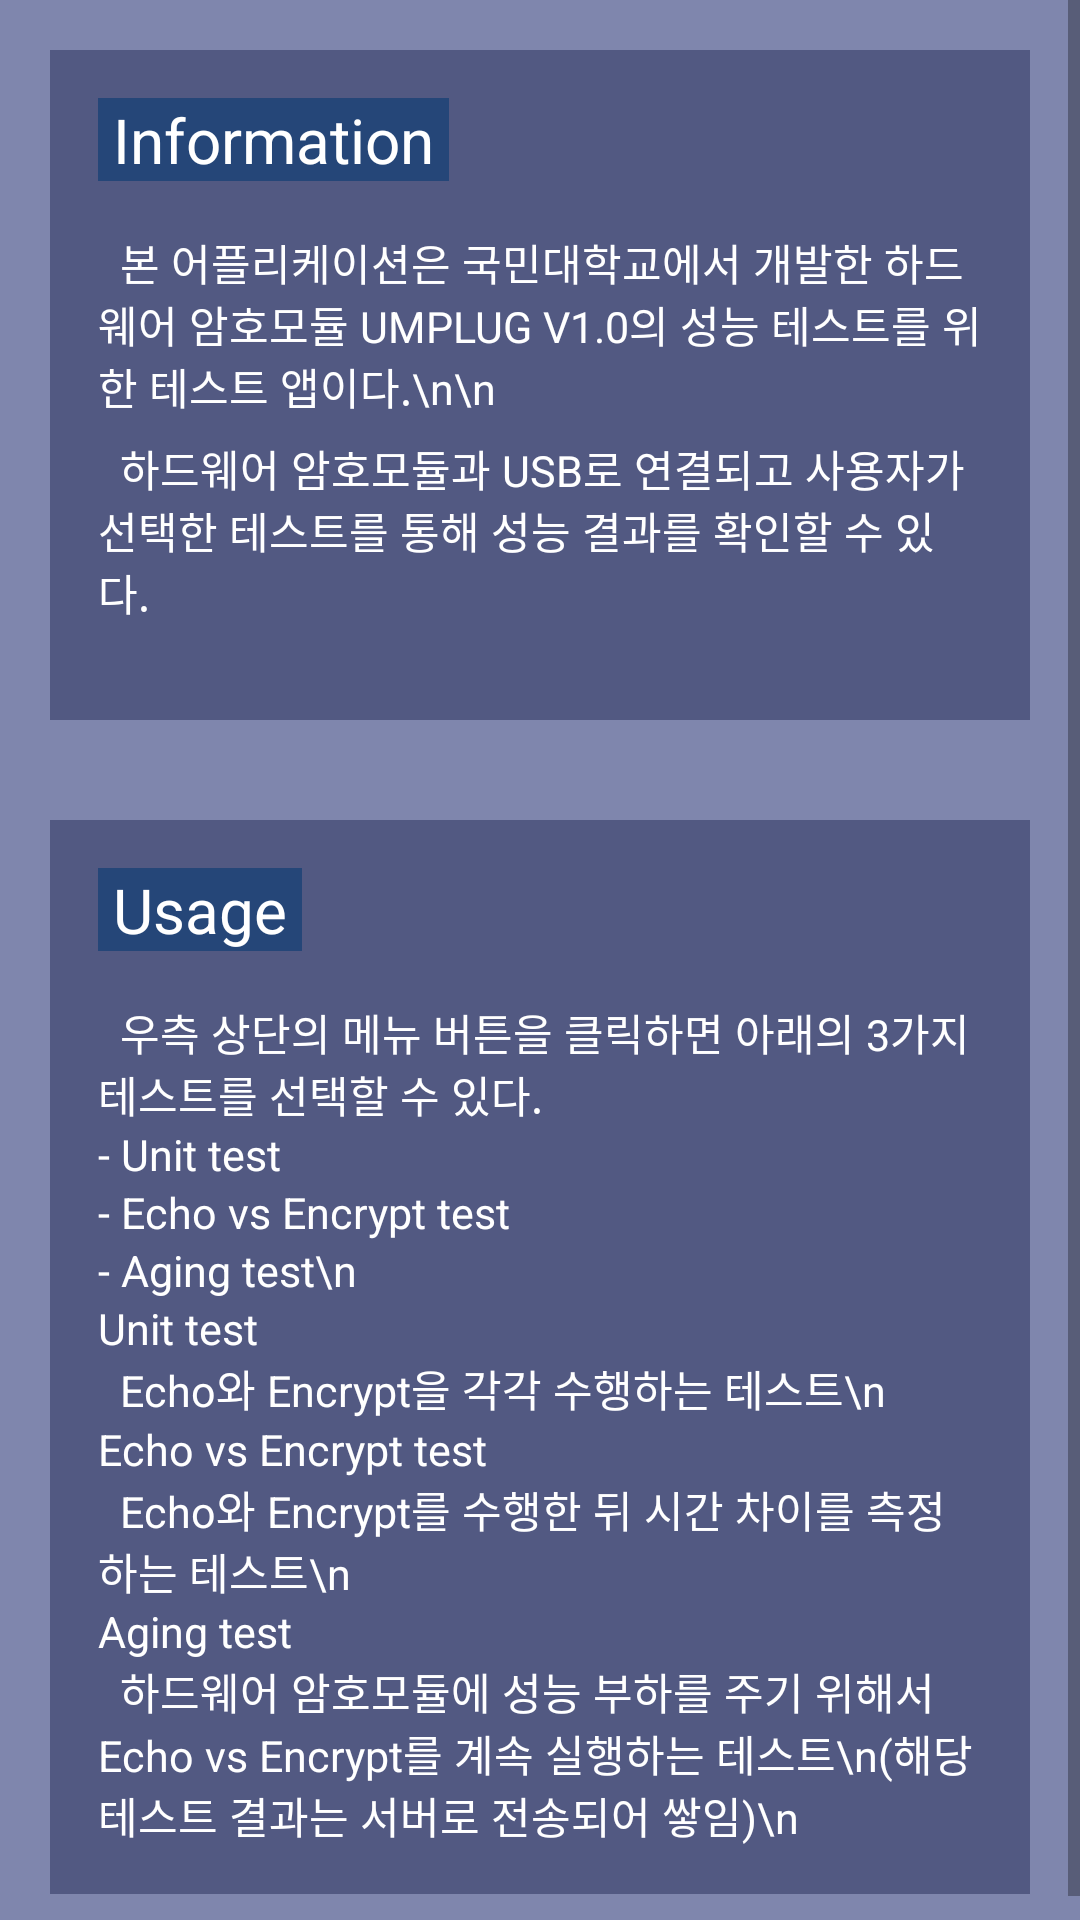

Here is an Android app screen rendered from its layout file. Give the layout XML and the strings, colors and styles it references.
<!-- AndroidManifest.xml: application theme Theme.VideoCrypto -->
<!-- res/layout/activity_main.xml -->
<?xml version="1.0" encoding="utf-8"?>
<androidx.constraintlayout.widget.ConstraintLayout xmlns:android="http://schemas.android.com/apk/res/android"
    xmlns:app="http://schemas.android.com/apk/res-auto"
    xmlns:tools="http://schemas.android.com/tools"
    android:layout_width="match_parent"
    android:layout_height="match_parent"
    tools:context=".Main">

    <LinearLayout
        android:id="@+id/linearLayout"
        android:layout_width="0dp"
        android:layout_height="0dp"
        android:background="#7F86AD"
        android:orientation="vertical"
        app:layout_constraintBottom_toBottomOf="parent"
        app:layout_constraintEnd_toEndOf="parent"
        app:layout_constraintStart_toStartOf="parent"
        app:layout_constraintTop_toTopOf="parent"
        tools:context=".MainActivity">

        <ScrollView
            android:layout_width="fill_parent"
            android:layout_height="fill_parent"
            android:fillViewport="true">

            <LinearLayout
                android:id="@+id/linearLayout2"
                android:layout_width="match_parent"
                android:layout_height="match_parent"
                android:background="#7F86AD"
                android:orientation="vertical"
                app:layout_constraintBottom_toBottomOf="parent"
                app:layout_constraintEnd_toEndOf="parent"
                app:layout_constraintStart_toStartOf="parent"
                app:layout_constraintTop_toTopOf="parent"
                tools:context=".MainActivity">

                <LinearLayout
                    android:layout_width="match_parent"
                    android:layout_height="670px"
                    android:layout_marginLeft="50px"
                    android:layout_marginTop="50px"
                    android:layout_marginRight="50px"
                    android:layout_marginBottom="50px"
                    android:background="#525982"
                    android:orientation="vertical"
                    android:padding="16dp">

                    <TextView
                        android:layout_width="wrap_content"
                        android:layout_height="wrap_content"
                        android:layout_gravity="left"
                        android:layout_marginBottom="50px"
                        android:background="#254678"
                        android:text=" Information "
                        android:textColor="#ffffff"
                        android:textSize="10pt" />

                    <TextView
                        android:layout_width="wrap_content"
                        android:layout_height="wrap_content"
                        android:layout_marginBottom="20px"
                        android:text="  본 어플리케이션은 국민대학교에서 개발한 하드웨어 암호모듈 UMPLUG V1.0의 성능 테스트를 위한 테스트 앱이다.\n\n"
                        android:textColor="#ffffff"
                        android:textSize="7pt" />


                    <TextView
                        android:layout_width="wrap_content"
                        android:layout_height="wrap_content"
                        android:layout_marginBottom="20px"
                        android:text="  하드웨어 암호모듈과 USB로 연결되고 사용자가 선택한 테스트를 통해 성능 결과를 확인할 수 있다."
                        android:textColor="#ffffff"
                        android:textSize="7pt" />
                </LinearLayout>

                <ScrollView
                    android:layout_width="fill_parent"
                    android:layout_height="fill_parent"
                    android:fillViewport="true">

                <LinearLayout
                    android:layout_width="match_parent"
                    android:layout_height="900px"
                    android:layout_marginLeft="50px"
                    android:layout_marginTop="50px"
                    android:layout_marginRight="50px"
                    android:layout_marginBottom="50px"
                    android:background="#525982"
                    android:orientation="vertical"
                    android:padding="16dp">

                    <TextView
                        android:layout_width="wrap_content"
                        android:layout_height="wrap_content"
                        android:layout_gravity="left"
                        android:layout_marginBottom="50px"
                        android:background="#254678"
                        android:text=" Usage "
                        android:textColor="#ffffff"
                        android:textSize="10pt" />

                    <TextView
                        android:layout_width="wrap_content"
                        android:layout_height="wrap_content"
                        android:text="  우측 상단의 메뉴 버튼을 클릭하면 아래의 3가지 테스트를 선택할 수 있다."
                        android:textColor="#ffffff"
                        android:textSize="7pt" />

                    <TextView
                        android:layout_width="wrap_content"
                        android:layout_height="wrap_content"
                        android:text="- Unit test"
                        android:textColor="#ffffff"
                        android:textSize="7pt" />

                    <TextView
                        android:layout_width="wrap_content"
                        android:layout_height="wrap_content"
                        android:text="- Echo vs Encrypt test"
                        android:textColor="#ffffff"
                        android:textSize="7pt" />

                    <TextView
                        android:layout_width="wrap_content"
                        android:layout_height="wrap_content"
                        android:text="- Aging test\n"
                        android:textColor="#ffffff"
                        android:textSize="7pt" />

                    <TextView
                        android:layout_width="wrap_content"
                        android:layout_height="wrap_content"
                        android:text="Unit test"
                        android:textColor="#ffffff"
                        android:textSize="7pt" />

                    <TextView
                        android:layout_width="wrap_content"
                        android:layout_height="wrap_content"
                        android:text="  Echo와 Encrypt을 각각 수행하는 테스트\n"
                        android:textColor="#ffffff"
                        android:textSize="7pt" />

                    <TextView
                        android:layout_width="wrap_content"
                        android:layout_height="wrap_content"
                        android:text="Echo vs Encrypt test"
                        android:textColor="#ffffff"
                        android:textSize="7pt" />

                    <TextView
                        android:layout_width="wrap_content"
                        android:layout_height="wrap_content"
                        android:text="  Echo와 Encrypt를 수행한 뒤 시간 차이를 측정하는 테스트\n"
                        android:textColor="#ffffff"
                        android:textSize="7pt" />

                    <TextView
                        android:layout_width="wrap_content"
                        android:layout_height="wrap_content"
                        android:text="Aging test"
                        android:textColor="#ffffff"
                        android:textSize="7pt" />


                    <TextView
                        android:layout_width="wrap_content"
                        android:layout_height="wrap_content"
                        android:text="  하드웨어 암호모듈에 성능 부하를 주기 위해서 Echo vs Encrypt를 계속 실행하는 테스트\n(해당 테스트 결과는 서버로 전송되어 쌓임)\n"
                        android:textColor="#ffffff"
                        android:textSize="7pt" />
                </LinearLayout>
                </ScrollView>
            </LinearLayout>
        </ScrollView>
    </LinearLayout>


</androidx.constraintlayout.widget.ConstraintLayout>
<!-- resources referenced by this layout -->
<resources>
  <style name="Theme.VideoCrypto" parent="Theme.MaterialComponents.DayNight.DarkActionBar">
      <item name="colorOnSecondary">@color/black</item>
      
      <item name="android:statusBarColor">?attr/colorPrimaryVariant</item>
      
  </style>
  <!-- not gathered from this repository: default colours our renderer supplied (Android Studio template values) -->
  <color name="black">#FF000000</color>
</resources>
